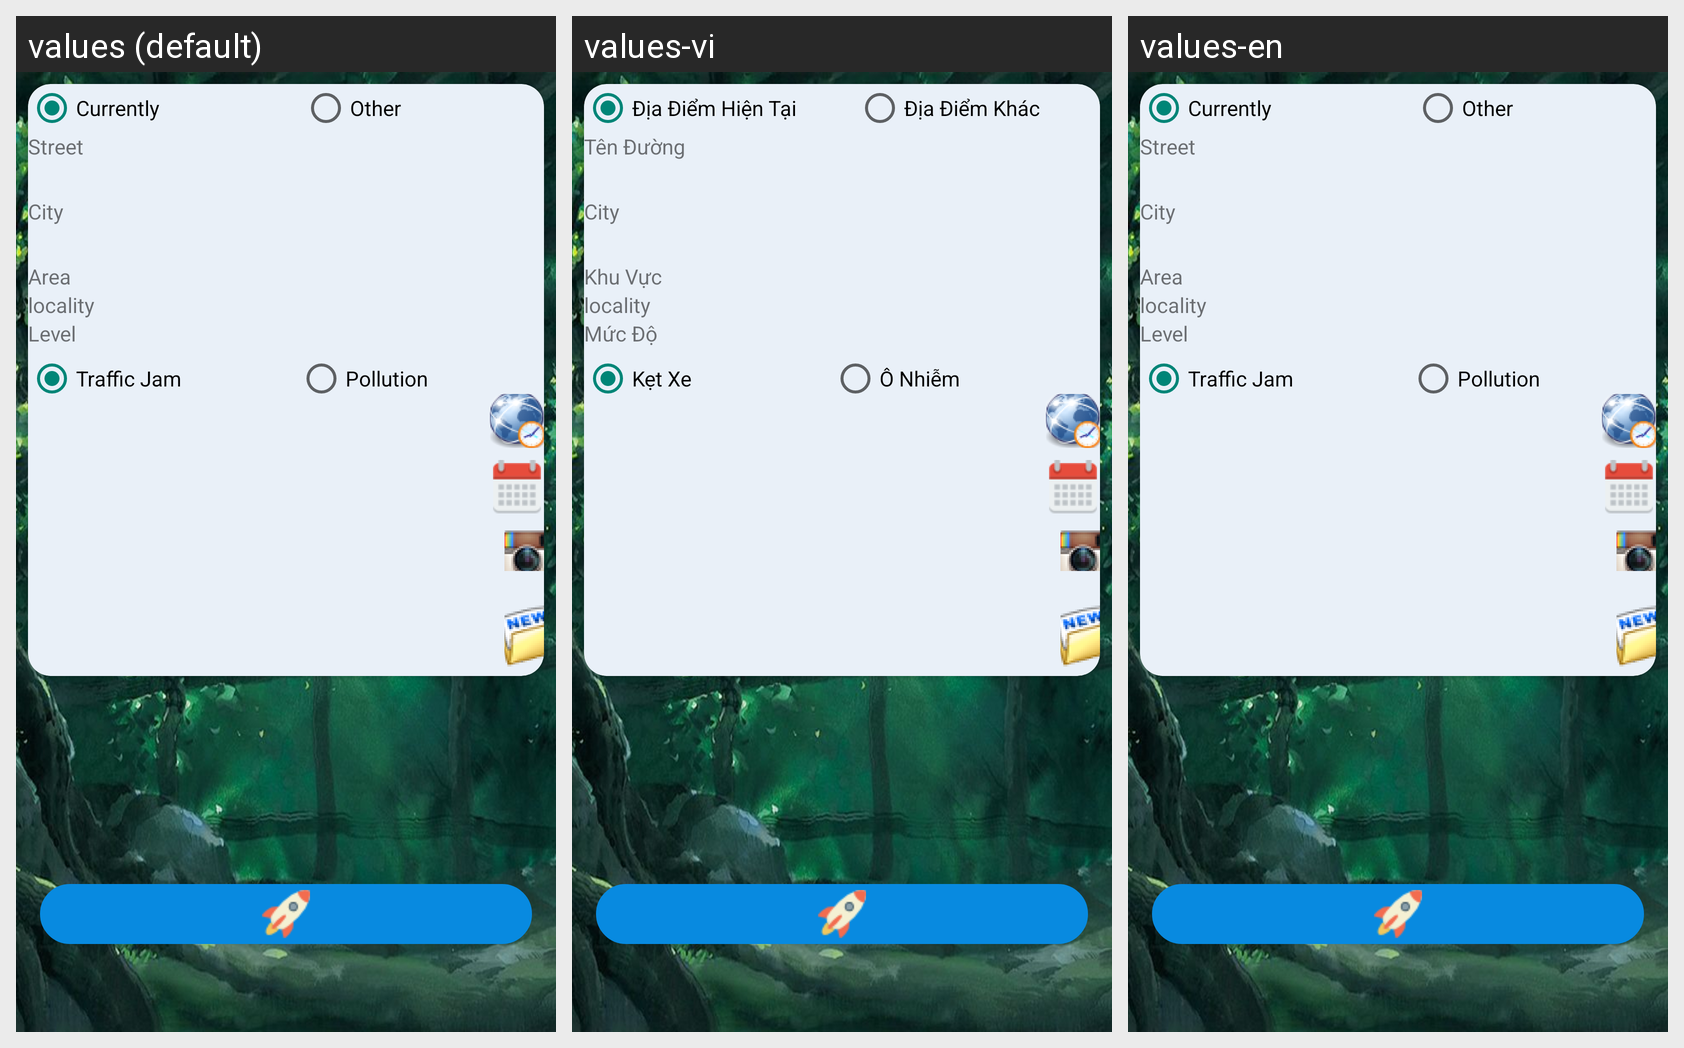

The Android screen above is rendered under several locales of the same app. Produce the string resources it draws, with the default and per-locale values.
Android screen res/layout/activity_thong_tin.xml rendered under 3 locales, left to right: values (default), values-vi, values-en. Device: Nexus 5 (rendered at 1080×1920; each locale shown at half size, 540×960, under a caption strip naming it); theme AppTheme.
Strings drawn on this screen, with the default value and each locale's value (text and hints the layout hard-codes, and strings that could not be matched under every locale, appear in the picture but are not listed):

currently
  values: Currently
  values-vi: Địa Điểm Hiện Tại
  values-en: Currently  [not translated; the default value is used]

other
  values: Other
  values-vi: Địa Điểm Khác
  values-en: Other  [not translated; the default value is used]

nh_p_t_n_duong
  values: Street
  values-vi: Tên Đường
  values-en: Street

city
  values: City
  values-vi: City  [not translated; the default value is used]
  values-en: City  [not translated; the default value is used]

nh_p_khu_v_c
  values: Area
  values-vi: Khu Vực
  values-en: Area

locality
  values: locality
  values-vi: locality  [not translated; the default value is used]
  values-en: locality  [not translated; the default value is used]

m_c
  values: Level
  values-vi: Mức Độ
  values-en: Level

k_t_xe
  values: Traffic Jam
  values-vi: Kẹt Xe
  values-en: Traffic Jam

onhie_m
  values: Pollution
  values-vi: Ô Nhiễm
  values-en: Pollution
